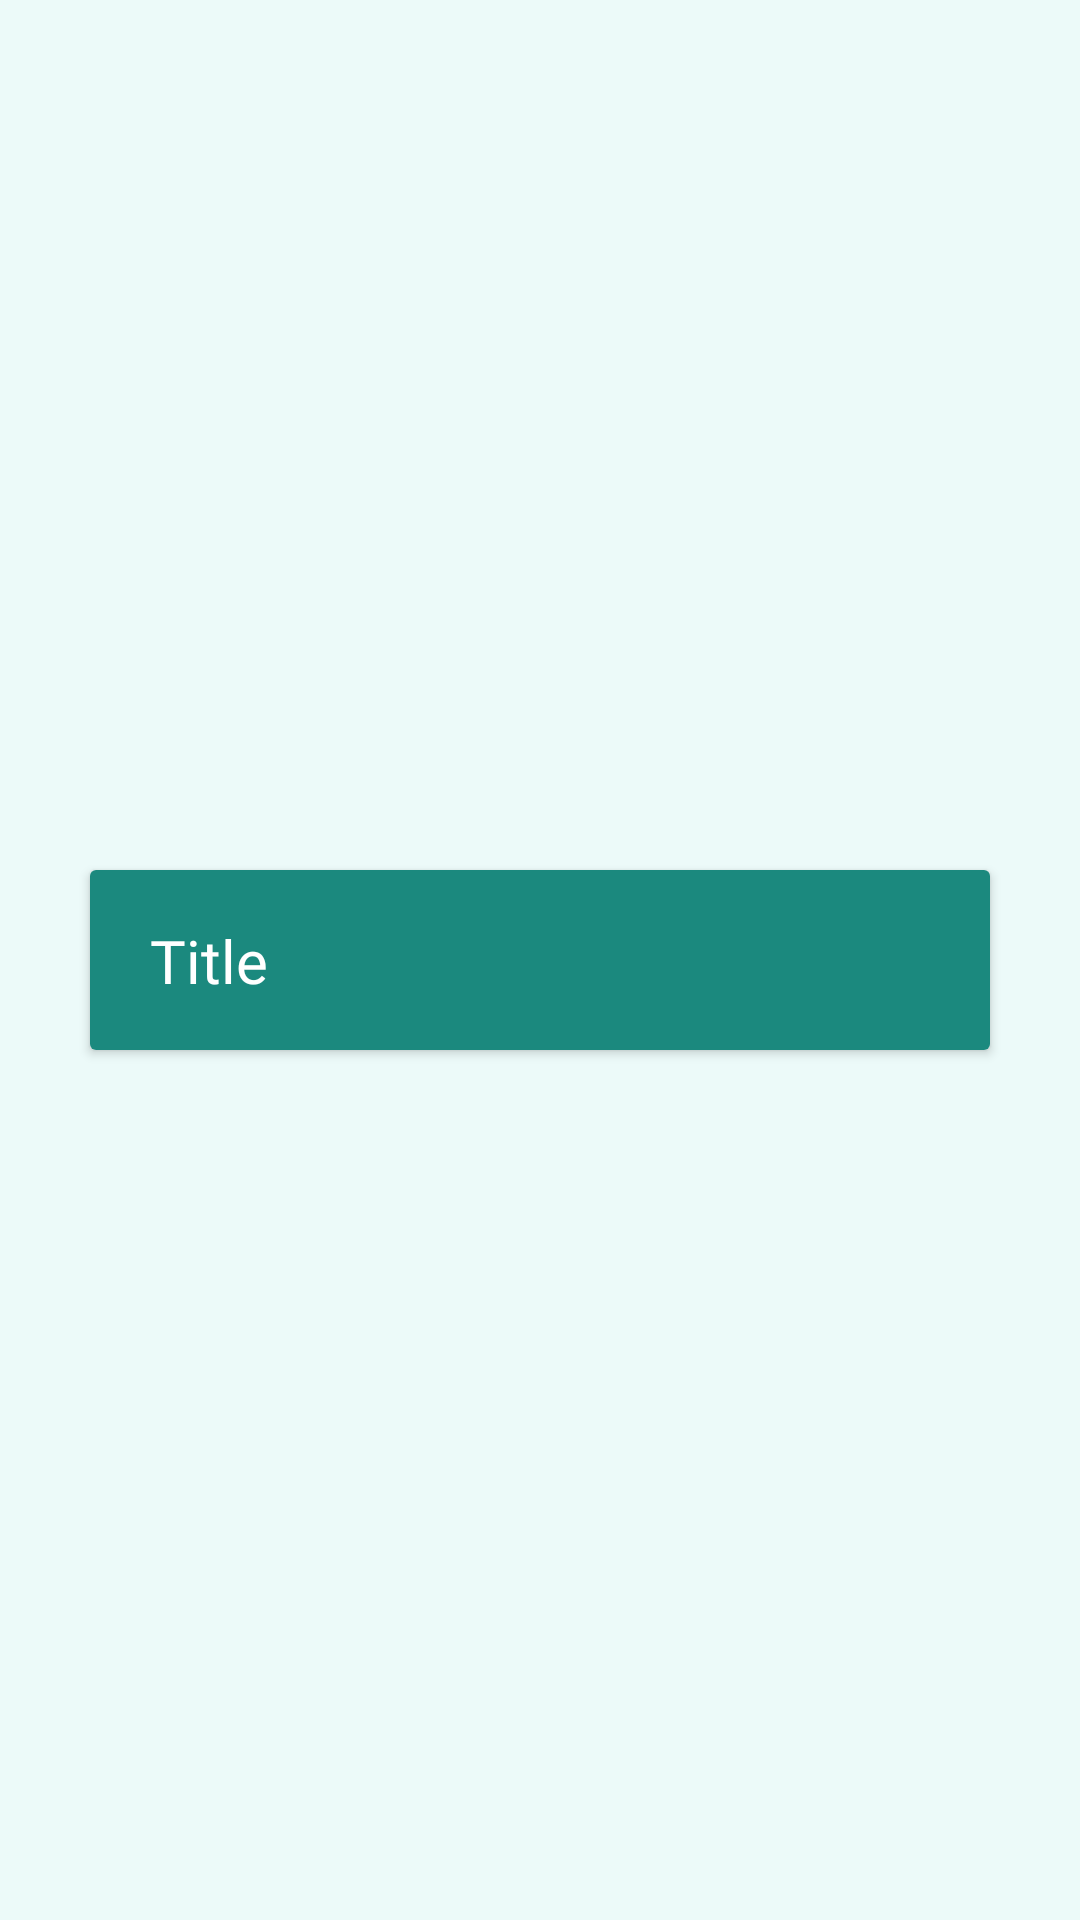

Layout XML and referenced resources for this Android screen:
<!-- AndroidManifest.xml: application theme Theme.Illergi -->
<!-- res/layout/allergic1_listview.xml -->
<?xml version="1.0" encoding="utf-8"?>
<androidx.constraintlayout.widget.ConstraintLayout xmlns:android="http://schemas.android.com/apk/res/android"
    xmlns:app="http://schemas.android.com/apk/res-auto"
    xmlns:tools="http://schemas.android.com/tools"
    android:layout_width="match_parent"
    android:layout_height="wrap_content"
    android:orientation="vertical"
    android:layout_marginTop="7dp"
    android:layout_marginBottom="7dp"
    android:background="@color/background">

    <androidx.cardview.widget.CardView
        android:id="@+id/cardView"
        android:layout_width="wrap_content"
        android:layout_height="wrap_content"
        app:layout_constraintBottom_toBottomOf="parent"
        app:layout_constraintEnd_toEndOf="parent"
        app:layout_constraintStart_toStartOf="parent"
        app:layout_constraintTop_toTopOf="parent"
        tools:ignore="MissingConstraints">

        <androidx.constraintlayout.widget.ConstraintLayout
            android:layout_width="match_parent"
            android:layout_height="match_parent">

            <View
                android:id="@+id/RecSafe"
                android:layout_width="300dp"
                android:layout_height="60dp"
                android:background="@drawable/rec_allergic_safe"
                app:layout_constraintBottom_toBottomOf="parent"
                app:layout_constraintEnd_toEndOf="parent"
                app:layout_constraintStart_toStartOf="parent"
                app:layout_constraintTop_toTopOf="parent" />

            <TextView
                android:id="@+id/categoryName"
                android:layout_width="wrap_content"
                android:layout_height="wrap_content"
                android:fontFamily="@font/prompt_medium"
                android:text="Title"
                android:textColor="@color/white"
                android:textSize="@dimen/button_size"
                android:layout_marginLeft="20dp"
                app:layout_constraintBottom_toBottomOf="@+id/RecSafe"
                app:layout_constraintStart_toStartOf="parent"
                app:layout_constraintTop_toTopOf="parent" />

            <ImageView
                android:id="@+id/forwardArrowButton"
                android:layout_width="wrap_content"
                android:layout_height="wrap_content"
                android:layout_marginEnd="16dp"
                android:layout_marginRight="16dp"
                android:backgroundTint="@color/green_2"
                app:layout_constraintBottom_toBottomOf="parent"
                app:layout_constraintEnd_toEndOf="@+id/RecSafe"
                app:layout_constraintTop_toTopOf="parent"
                app:srcCompat="@drawable/icon_arrow_forward"
                tools:ignore="VectorDrawableCompat" />


        </androidx.constraintlayout.widget.ConstraintLayout>

    </androidx.cardview.widget.CardView>



</androidx.constraintlayout.widget.ConstraintLayout>
<!-- resources referenced by this layout -->
<resources>
  <color name="background">#ECFAF9</color>
  <color name="green_2">#1B897E</color>
  <color name="white">#FFFFFFFF</color>
  <dimen name="button_size">20dp</dimen>
  <!-- drawable rec_allergic_safe (drawable) -->
  <?xml version="1.0" encoding="utf-8"?>
  <vector
      xmlns:android="http://schemas.android.com/apk/res/android"
      xmlns:aapt="http://schemas.android.com/aapt"
      android:width="330dp"
      android:height="60dp"
      android:viewportWidth="258"
      android:viewportHeight="35"
      >
  
      <group>
  
          <clip-path
              android:pathData="M0 0H258V35H0V0Z"
              />
  
          <path
              android:pathData="M0 0V35H258V0"
              android:fillColor="#1B897E"
              />
  
      </group>
  
  </vector>
  <style name="Theme.Illergi" parent="Theme.MaterialComponents.DayNight.NoActionBar">
          
          <item name="colorPrimary">@color/green_1</item>
          <item name="colorPrimaryVariant">@color/green_2</item>
          <item name="colorOnPrimary">@color/white</item>
          
          <item name="colorSecondary">@color/teal_200</item>
          <item name="colorSecondaryVariant">@color/teal_700</item>
          <item name="colorOnSecondary">@color/black</item>
          
          <item name="android:statusBarColor" tools:targetApi="l">?attr/colorPrimaryVariant</item>
          
      </style>
  <color name="green_1">#31C1B4</color>
  <color name="teal_200">#FF03DAC5</color>
  <color name="teal_700">#FF018786</color>
  <color name="black">#FF000000</color>
</resources>
